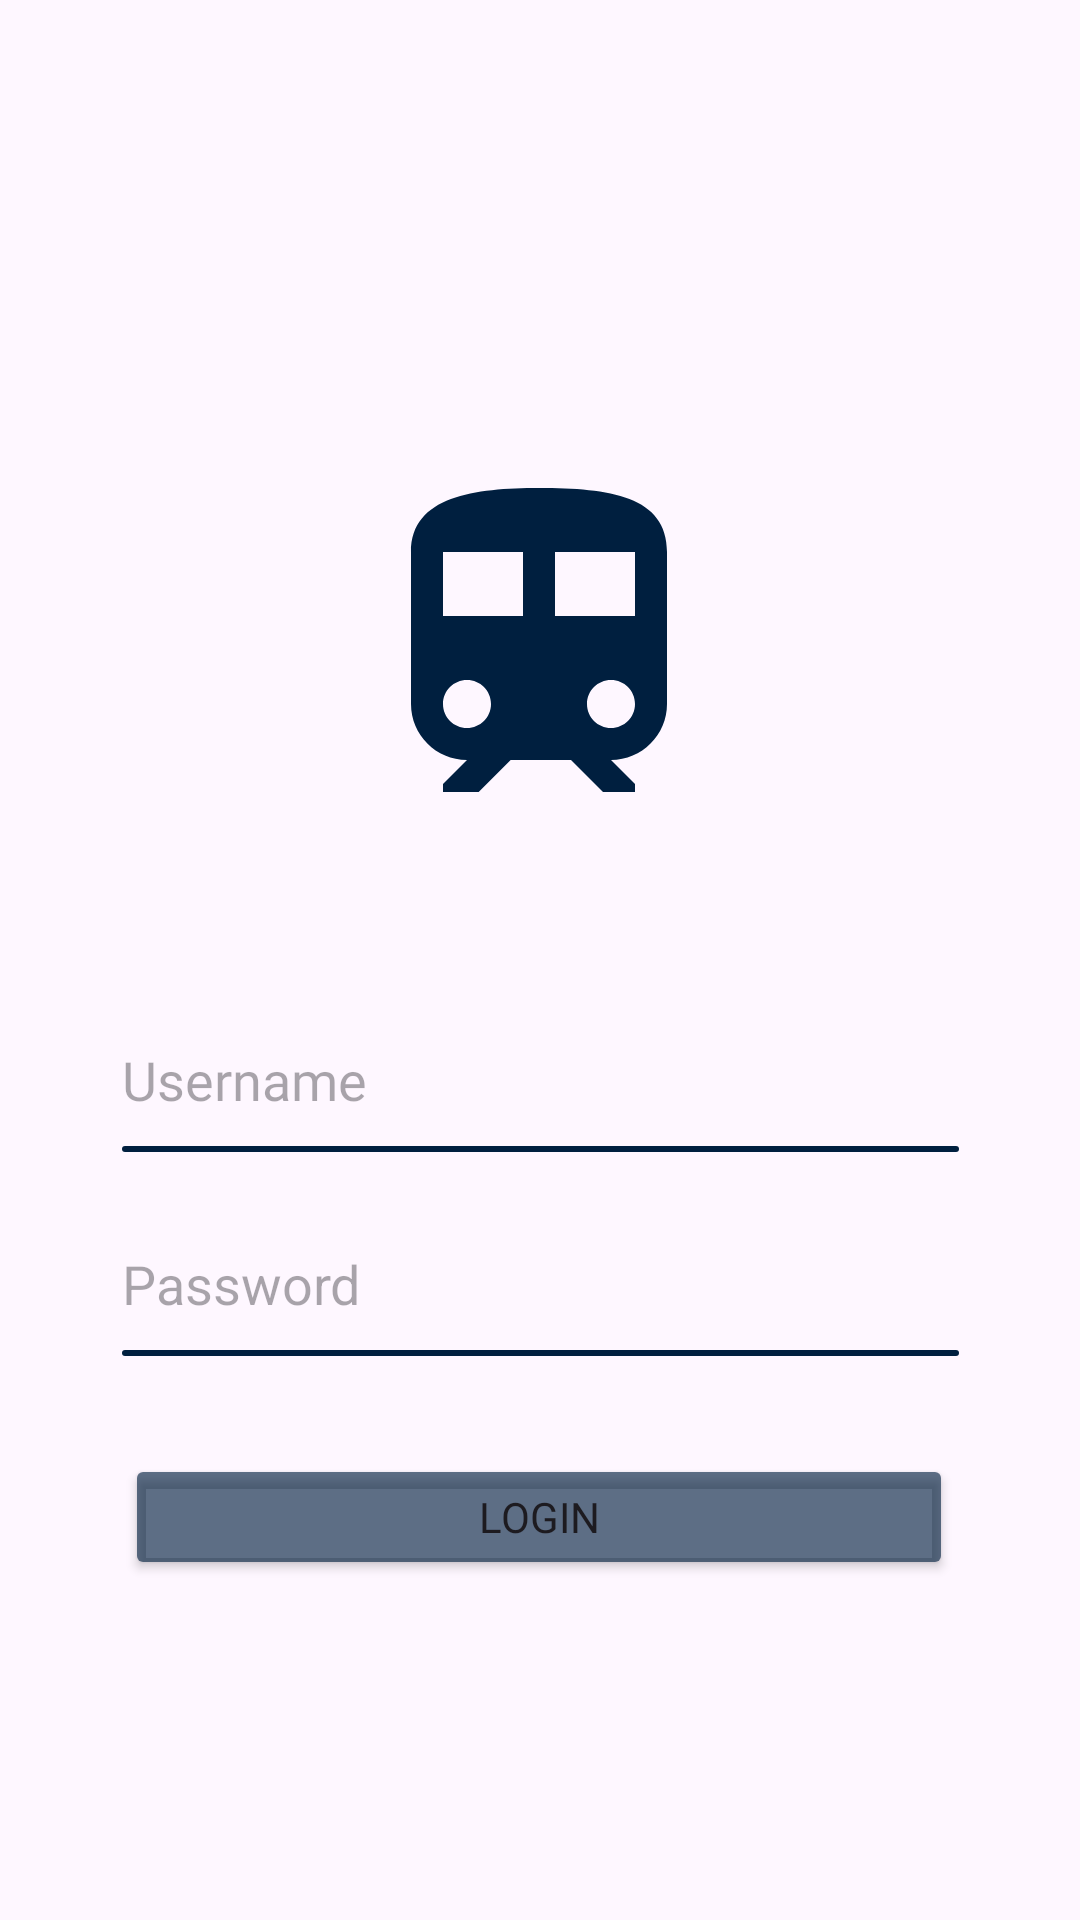

Produce the Android XML layout that renders to this screen, including the resource entries it uses.
<!-- AndroidManifest.xml: application theme Theme.TrainFinal -->
<!-- res/layout/fragment_login.xml -->
<?xml version="1.0" encoding="utf-8"?>
<FrameLayout xmlns:android="http://schemas.android.com/apk/res/android"
    xmlns:app="http://schemas.android.com/apk/res-auto"
    xmlns:tools="http://schemas.android.com/tools"
    android:layout_width="match_parent"
    android:layout_height="match_parent"
    tools:context=".LoginFragment">

    <androidx.constraintlayout.widget.ConstraintLayout
        android:layout_width="match_parent"
        android:layout_height="match_parent">

        <ImageView
            android:id="@+id/imageView"
            android:layout_width="wrap_content"
            android:layout_height="wrap_content"
            android:layout_marginTop="152dp"
            android:src="@drawable/baseline_train_48"
            app:layout_constraintEnd_toEndOf="parent"
            app:layout_constraintHorizontal_bias="0.498"
            app:layout_constraintStart_toStartOf="parent"
            app:layout_constraintTop_toTopOf="parent" />

        <EditText
            android:id="@+id/loginPassword"
            android:layout_width="279dp"
            android:layout_height="48dp"
            android:layout_marginTop="20dp"
            android:ems="10"
            android:hint="Password"
            android:background="@drawable/panel_text_input_decoration"
            android:inputType="textPassword"
            app:layout_constraintEnd_toEndOf="parent"
            app:layout_constraintStart_toStartOf="parent"
            app:layout_constraintTop_toBottomOf="@+id/loginEmail" />

        <EditText
            android:id="@+id/loginEmail"
            android:layout_width="279dp"
            android:layout_height="48dp"
            android:layout_marginTop="56dp"
            android:ems="10"
            android:hint="Username"
            android:background="@drawable/panel_text_input_decoration"
            android:fontFamily="@font/mandali"
            android:inputType="textEmailAddress"
            app:layout_constraintEnd_toEndOf="parent"
            app:layout_constraintStart_toStartOf="parent"
            app:layout_constraintTop_toBottomOf="@+id/imageView" />

        <Button
            android:id="@+id/loginBtn"
            android:layout_width="276dp"
            android:layout_height="42dp"
            android:text="Login"
            app:layout_constraintBottom_toTopOf="@+id/guideline"
            app:layout_constraintEnd_toEndOf="parent"
            app:layout_constraintHorizontal_bias="0.496"
            app:layout_constraintStart_toStartOf="parent"
            android:backgroundTint="@color/blue"
            app:cornerRadius="4sp"
            android:fontFamily="@font/epilogue"
            app:layout_constraintTop_toBottomOf="@+id/loginPassword"
            app:layout_constraintVertical_bias="0.213" />

        <androidx.constraintlayout.widget.Guideline
            android:id="@+id/guideline"
            android:layout_width="wrap_content"
            android:layout_height="wrap_content"
            android:orientation="horizontal"
            app:layout_constraintGuide_begin="648dp" />

        <TextView
            android:id="@+id/signupRedirect"
            android:layout_width="wrap_content"
            android:layout_height="wrap_content"
            android:text="Don't have an account? Sign up now"
            android:textColor="@color/blue"
            app:layout_constraintBottom_toBottomOf="parent"
            app:layout_constraintEnd_toEndOf="parent"
            app:layout_constraintStart_toStartOf="parent"
            app:layout_constraintTop_toTopOf="@+id/guideline" />

    </androidx.constraintlayout.widget.ConstraintLayout>
</FrameLayout>
<!-- resources referenced by this layout -->
<resources>
  <color name="blue">#a1001F3F</color>
  <!-- drawable baseline_train_48 (drawable) -->
  <vector android:height="128dp" android:tint="#001F3F"
      android:viewportHeight="24" android:viewportWidth="24"
      android:width="128dp" xmlns:android="http://schemas.android.com/apk/res/android">
      <path android:fillColor="@android:color/white" android:pathData="M12,2c-4,0 -8,0.5 -8,4v9.5C4,17.43 5.57,19 7.5,19L6,20.5v0.5h2.23l2,-2L14,19l2,2h2v-0.5L16.5,19c1.93,0 3.5,-1.57 3.5,-3.5L20,6c0,-3.5 -3.58,-4 -8,-4zM7.5,17c-0.83,0 -1.5,-0.67 -1.5,-1.5S6.67,14 7.5,14s1.5,0.67 1.5,1.5S8.33,17 7.5,17zM11,10L6,10L6,6h5v4zM13,10L13,6h5v4h-5zM16.5,17c-0.83,0 -1.5,-0.67 -1.5,-1.5s0.67,-1.5 1.5,-1.5 1.5,0.67 1.5,1.5 -0.67,1.5 -1.5,1.5z"/>
  </vector>
  <!-- drawable panel_text_input_decoration (drawable) -->
  <?xml version="1.0" encoding="utf-8" ?>
  <layer-list xmlns:android="http://schemas.android.com/apk/res/android" >
      <item android:gravity="bottom">
          <shape>
              <size android:height="2sp" />
              <solid android:color="@color/navy" />
              <corners android:radius="12sp" />
          </shape>
      </item>
  </layer-list>
  <style name="Theme.TrainFinal" parent="Base.Theme.TrainFinal" />
  <color name="navy">#001F3F</color>
  <style name="Base.Theme.TrainFinal" parent="Theme.Material3.DayNight.NoActionBar">
          
          
      </style>
</resources>
